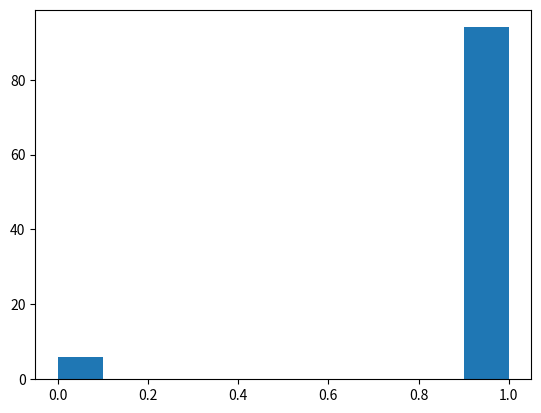

The script that saved this image:
from __future__ import division
import matplotlib.pyplot as plt
import random 
import numpy as np



#defining variables and functions that are useful

payoff_0 = np.array([[4,0],[3,2]])
payoff_1 = np.array([[4,0],[3,2]])

def set_intbelief():
	int_belief = random.uniform(0,1)
	return  np.array([1-int_belief,int_belief])
	 # belief about the opponent's actions


def expected_value(payoff,beliefs):
	"""
	payoff is a matrix like np.array([[1,-1][-1,1]])
	beliefs is a vector
	"""
	return np.dot(payoff,beliefs)
	# returns expected values of each action as a vector

def take_action(x): # this takes a vector as an argument
	 
	if x[0] > x[1]:
		return 0
	elif x[0] < x[1]:
		return 1
	else:
		return random.randint(0,1)

# a list used later to draw the histogram
histo0 = []


# simulating  actions
for x in range(100):
	

	belief0 = set_intbelief()
	belief1 = set_intbelief()
	
	for i in range(1000):
		
		ev0 = expected_value(payoff_0,belief0)
		ev1 = expected_value(payoff_1,belief1)
	
		action0 = take_action(x = ev0)
		action1 = take_action(x = ev1)

		# updating beliefs
		m = belief0[1] + (action1 - belief0[1])/(i + 2)
		n = belief1[1] + (action0 - belief1[1])/(i + 2)
		belief0 = np.array([1-m,m])
		belief1 = np.array([1-n,n])
	
	histo0.append(belief0[1])
	
fig, axes = plt.subplots()
axes.hist(histo0)

#plt.savefig("coordination_histo1.0.png",bbox_inches="tight",pad_inches=0)

plt.show()